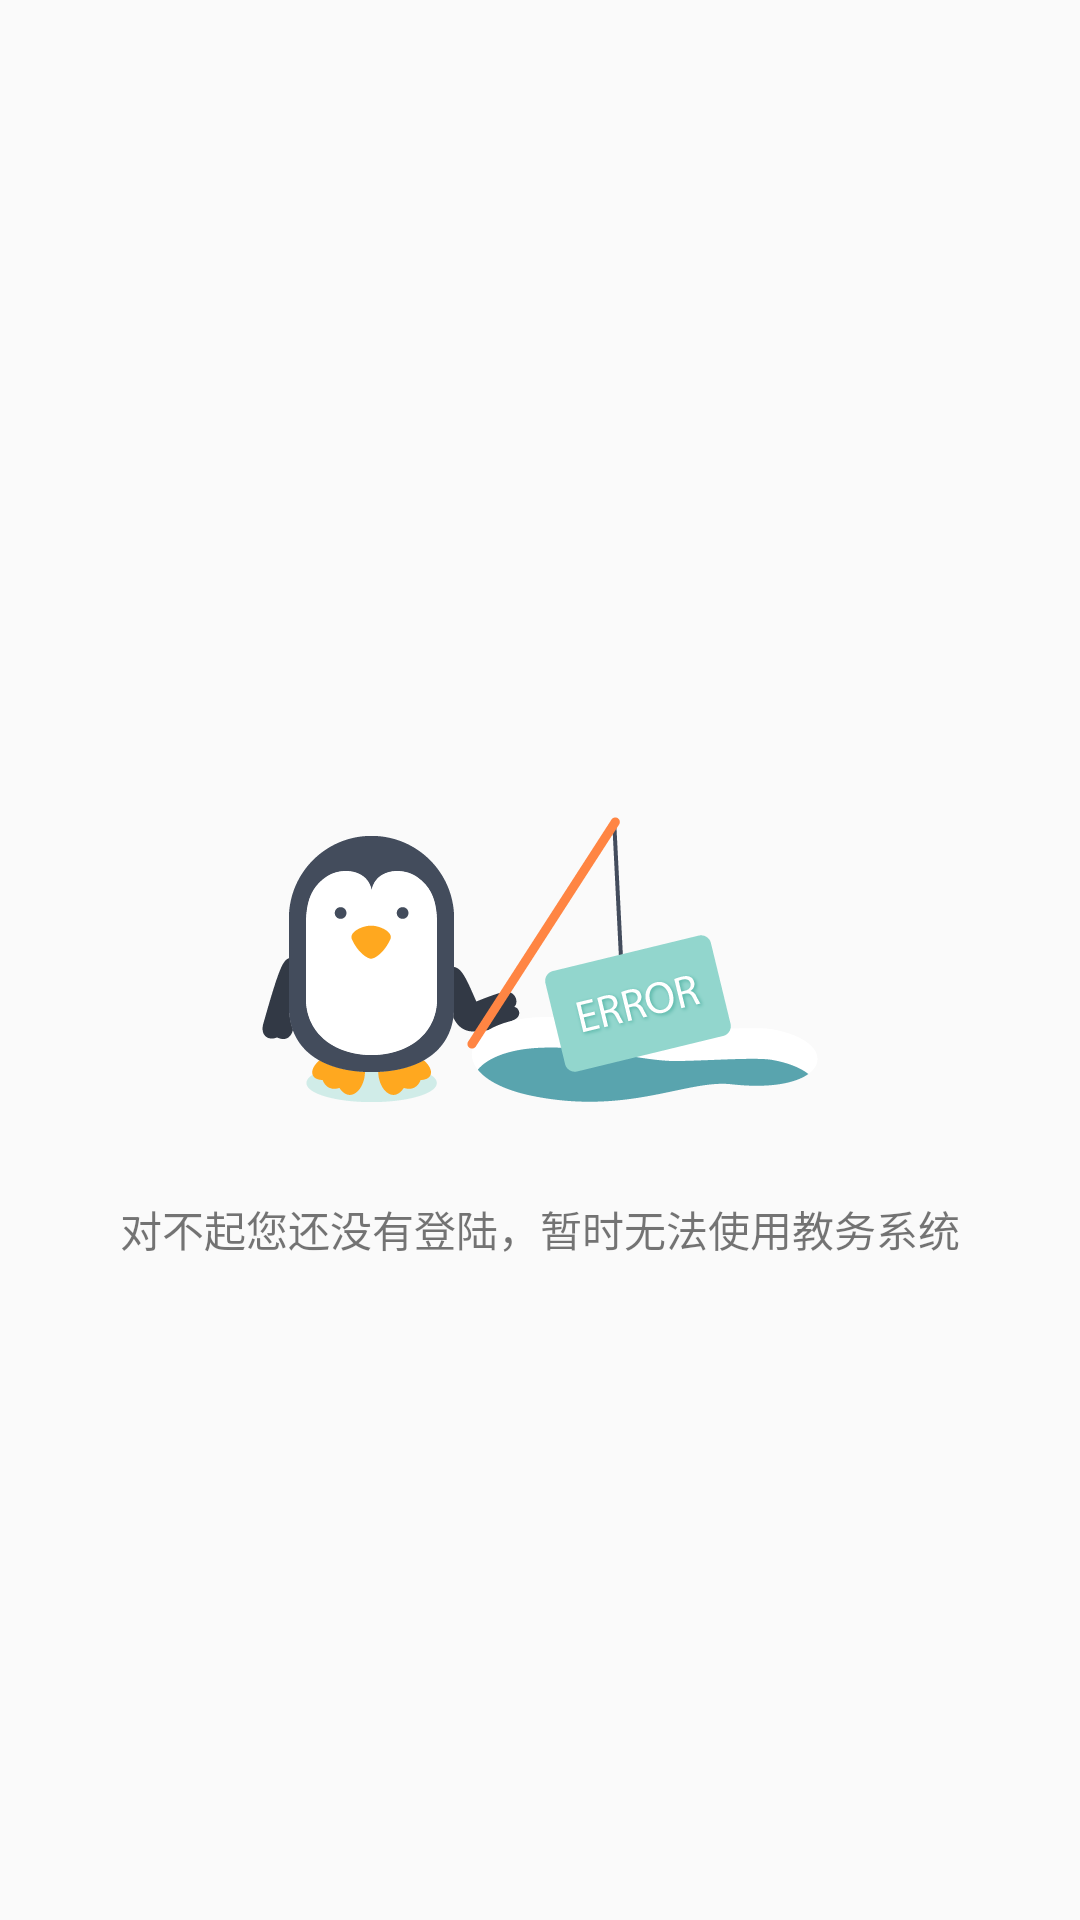

The Android layout XML behind this screen, and the referenced resources:
<!-- AndroidManifest.xml: application theme AppTheme -->
<!-- res/layout/fragment_emptyfragment.xml -->
<?xml version="1.0" encoding="utf-8"?>
<RelativeLayout
    xmlns:android="http://schemas.android.com/apk/res/android"
    android:orientation="vertical"
    android:layout_width="match_parent"
    android:layout_height="match_parent"
    >
    <ImageView
        android:layout_width="wrap_content"
        android:layout_height="wrap_content"
        android:src="@mipmap/no_logon"
        android:layout_centerInParent="true"
        android:id="@+id/empty_fragment_error_image"
        />
    <TextView
        android:layout_width="wrap_content"
        android:layout_height="wrap_content"
        android:layout_below="@id/empty_fragment_error_image"
        android:text="@string/tips_no_logon"
        android:layout_centerHorizontal="true"
        android:layout_marginTop="32dp"
        />

</RelativeLayout>
<!-- resources referenced by this layout -->
<resources>
  <!-- mipmap no_logon: png bitmap (mipmap-xxhdpi, 24127 bytes) -->
  <string name="tips_no_logon">对不起您还没有登陆，暂时无法使用教务系统</string>
  <style name="AppTheme" parent="Theme.AppCompat.Light.DarkActionBar">
          
          <item name="colorPrimary">@color/primary</item>
          <item name="colorPrimaryDark">@color/primary_dark</item>
          <item name="colorAccent">@color/accent</item>
      </style>
  <color name="primary">#00BCD4</color>
  <color name="primary_dark">#0097A7</color>
  <color name="accent">#FF9800</color>
</resources>
